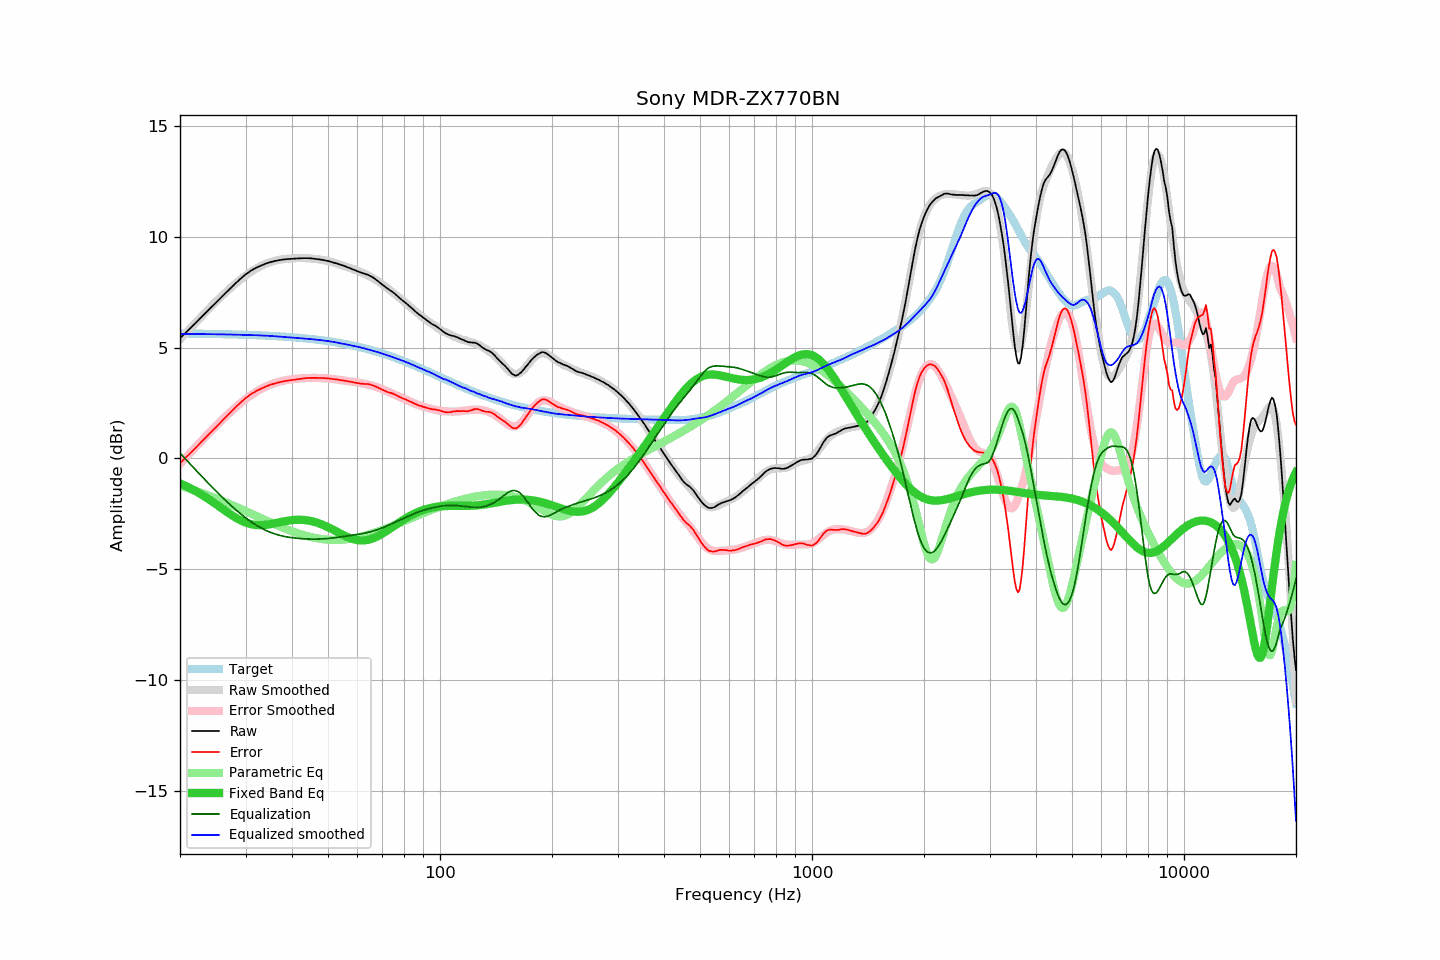

Values plotted in this chart, from the file beside it:
frequency, raw, error, smoothed, error_smoothed, equalization, parametric_eq, equalized_raw, equalized_smoothed, target
20, 5.43, -0.22, 5.38, -0.25, 0.25, -1.13, 5.68, 5.63, 5.65
21, 5.78, 0.14, 5.76, 0.14, -0.14, -1.29, 5.64, 5.63, 5.64
22, 6.11, 0.47, 6.13, 0.50, -0.50, -1.47, 5.61, 5.62, 5.64
23, 6.44, 0.81, 6.47, 0.85, -0.85, -1.66, 5.59, 5.62, 5.63
24, 6.75, 1.12, 6.79, 1.17, -1.17, -1.86, 5.58, 5.62, 5.63
25, 7.04, 1.42, 7.09, 1.47, -1.47, -2.07, 5.57, 5.61, 5.62
26, 7.33, 1.71, 7.37, 1.76, -1.76, -2.27, 5.57, 5.61, 5.62
27, 7.60, 1.99, 7.62, 2.02, -2.02, -2.46, 5.58, 5.60, 5.61
28, 7.86, 2.26, 7.86, 2.26, -2.26, -2.64, 5.60, 5.60, 5.60
29, 8.10, 2.51, 8.07, 2.48, -2.48, -2.78, 5.62, 5.59, 5.60
30, 8.31, 2.72, 8.26, 2.68, -2.68, -2.89, 5.63, 5.58, 5.59
31, 8.48, 2.90, 8.43, 2.85, -2.85, -2.97, 5.63, 5.58, 5.58
32, 8.61, 3.04, 8.57, 3.01, -3.01, -3.01, 5.61, 5.57, 5.57
33, 8.71, 3.15, 8.69, 3.14, -3.14, -3.01, 5.58, 5.56, 5.56
34, 8.80, 3.25, 8.79, 3.24, -3.24, -3.00, 5.56, 5.55, 5.55
35, 8.87, 3.33, 8.87, 3.34, -3.34, -2.97, 5.54, 5.54, 5.54
36, 8.92, 3.39, 8.93, 3.41, -3.41, -2.93, 5.51, 5.52, 5.53
37, 8.96, 3.44, 8.98, 3.47, -3.47, -2.88, 5.49, 5.51, 5.52
38, 8.99, 3.49, 9.01, 3.52, -3.52, -2.84, 5.48, 5.49, 5.51
39, 9.01, 3.52, 9.03, 3.55, -3.55, -2.81, 5.46, 5.48, 5.49
40, 9.02, 3.54, 9.04, 3.58, -3.58, -2.78, 5.44, 5.47, 5.48
41, 9.03, 3.57, 9.05, 3.60, -3.60, -2.77, 5.43, 5.45, 5.46
42, 9.04, 3.59, 9.05, 3.62, -3.62, -2.77, 5.43, 5.44, 5.45
43, 9.05, 3.62, 9.05, 3.63, -3.63, -2.78, 5.42, 5.42, 5.43
44, 9.05, 3.64, 9.05, 3.64, -3.64, -2.80, 5.41, 5.41, 5.42
45, 9.04, 3.64, 9.04, 3.64, -3.64, -2.83, 5.40, 5.39, 5.40
46, 9.02, 3.64, 9.02, 3.64, -3.64, -2.87, 5.38, 5.38, 5.38
47, 9.00, 3.64, 9.00, 3.64, -3.64, -2.92, 5.36, 5.36, 5.36
48, 8.98, 3.64, 8.98, 3.63, -3.63, -2.97, 5.35, 5.34, 5.34
49, 8.95, 3.63, 8.95, 3.63, -3.63, -3.04, 5.33, 5.33, 5.32
50, 8.92, 3.62, 8.92, 3.61, -3.61, -3.10, 5.31, 5.31, 5.30
51, 8.88, 3.60, 8.88, 3.60, -3.60, -3.18, 5.28, 5.28, 5.28
52, 8.84, 3.58, 8.84, 3.58, -3.58, -3.25, 5.26, 5.26, 5.26
53, 8.80, 3.57, 8.80, 3.57, -3.57, -3.32, 5.24, 5.23, 5.24
54, 8.75, 3.54, 8.75, 3.55, -3.55, -3.39, 5.21, 5.21, 5.21
55, 8.71, 3.52, 8.71, 3.53, -3.53, -3.46, 5.19, 5.18, 5.19
56, 8.66, 3.50, 8.66, 3.51, -3.51, -3.52, 5.16, 5.16, 5.16
57, 8.61, 3.48, 8.62, 3.49, -3.49, -3.58, 5.12, 5.13, 5.14
58, 8.56, 3.45, 8.57, 3.47, -3.47, -3.62, 5.09, 5.10, 5.11
59, 8.51, 3.43, 8.53, 3.45, -3.45, -3.66, 5.06, 5.08, 5.08
60, 8.46, 3.41, 8.48, 3.43, -3.43, -3.69, 5.03, 5.05, 5.06
61, 8.41, 3.39, 8.43, 3.41, -3.41, -3.70, 5.00, 5.02, 5.03
62, 8.37, 3.37, 8.38, 3.39, -3.39, -3.70, 4.98, 4.99, 5.00
63, 8.33, 3.36, 8.33, 3.37, -3.37, -3.69, 4.97, 4.96, 4.97
64, 8.30, 3.36, 8.27, 3.34, -3.34, -3.68, 4.96, 4.93, 4.94
65, 8.24, 3.34, 8.21, 3.31, -3.31, -3.65, 4.93, 4.90, 4.91
66, 8.18, 3.31, 8.15, 3.28, -3.28, -3.61, 4.90, 4.87, 4.88
67, 8.10, 3.26, 8.08, 3.25, -3.25, -3.56, 4.86, 4.84, 4.84
68, 8.02, 3.21, 8.02, 3.21, -3.21, -3.51, 4.81, 4.81, 4.81
69, 7.93, 3.15, 7.95, 3.17, -3.17, -3.46, 4.76, 4.77, 4.78
70, 7.85, 3.11, 7.87, 3.13, -3.13, -3.39, 4.72, 4.74, 4.75
71, 7.77, 3.06, 7.79, 3.09, -3.09, -3.33, 4.69, 4.71, 4.71
72, 7.69, 3.01, 7.71, 3.04, -3.04, -3.26, 4.65, 4.67, 4.68
73, 7.62, 2.98, 7.63, 3.00, -3.00, -3.20, 4.62, 4.64, 4.64
74, 7.56, 2.95, 7.55, 2.95, -2.95, -3.13, 4.61, 4.60, 4.61
75, 7.49, 2.92, 7.48, 2.91, -2.91, -3.06, 4.58, 4.57, 4.57
76, 7.41, 2.87, 7.40, 2.87, -2.87, -3.00, 4.55, 4.53, 4.54
77, 7.32, 2.82, 7.32, 2.82, -2.82, -2.93, 4.50, 4.50, 4.50
78, 7.24, 2.78, 7.25, 2.78, -2.78, -2.87, 4.46, 4.47, 4.47
79, 7.16, 2.73, 7.17, 2.74, -2.74, -2.81, 4.42, 4.43, 4.43
... 553 more rows
